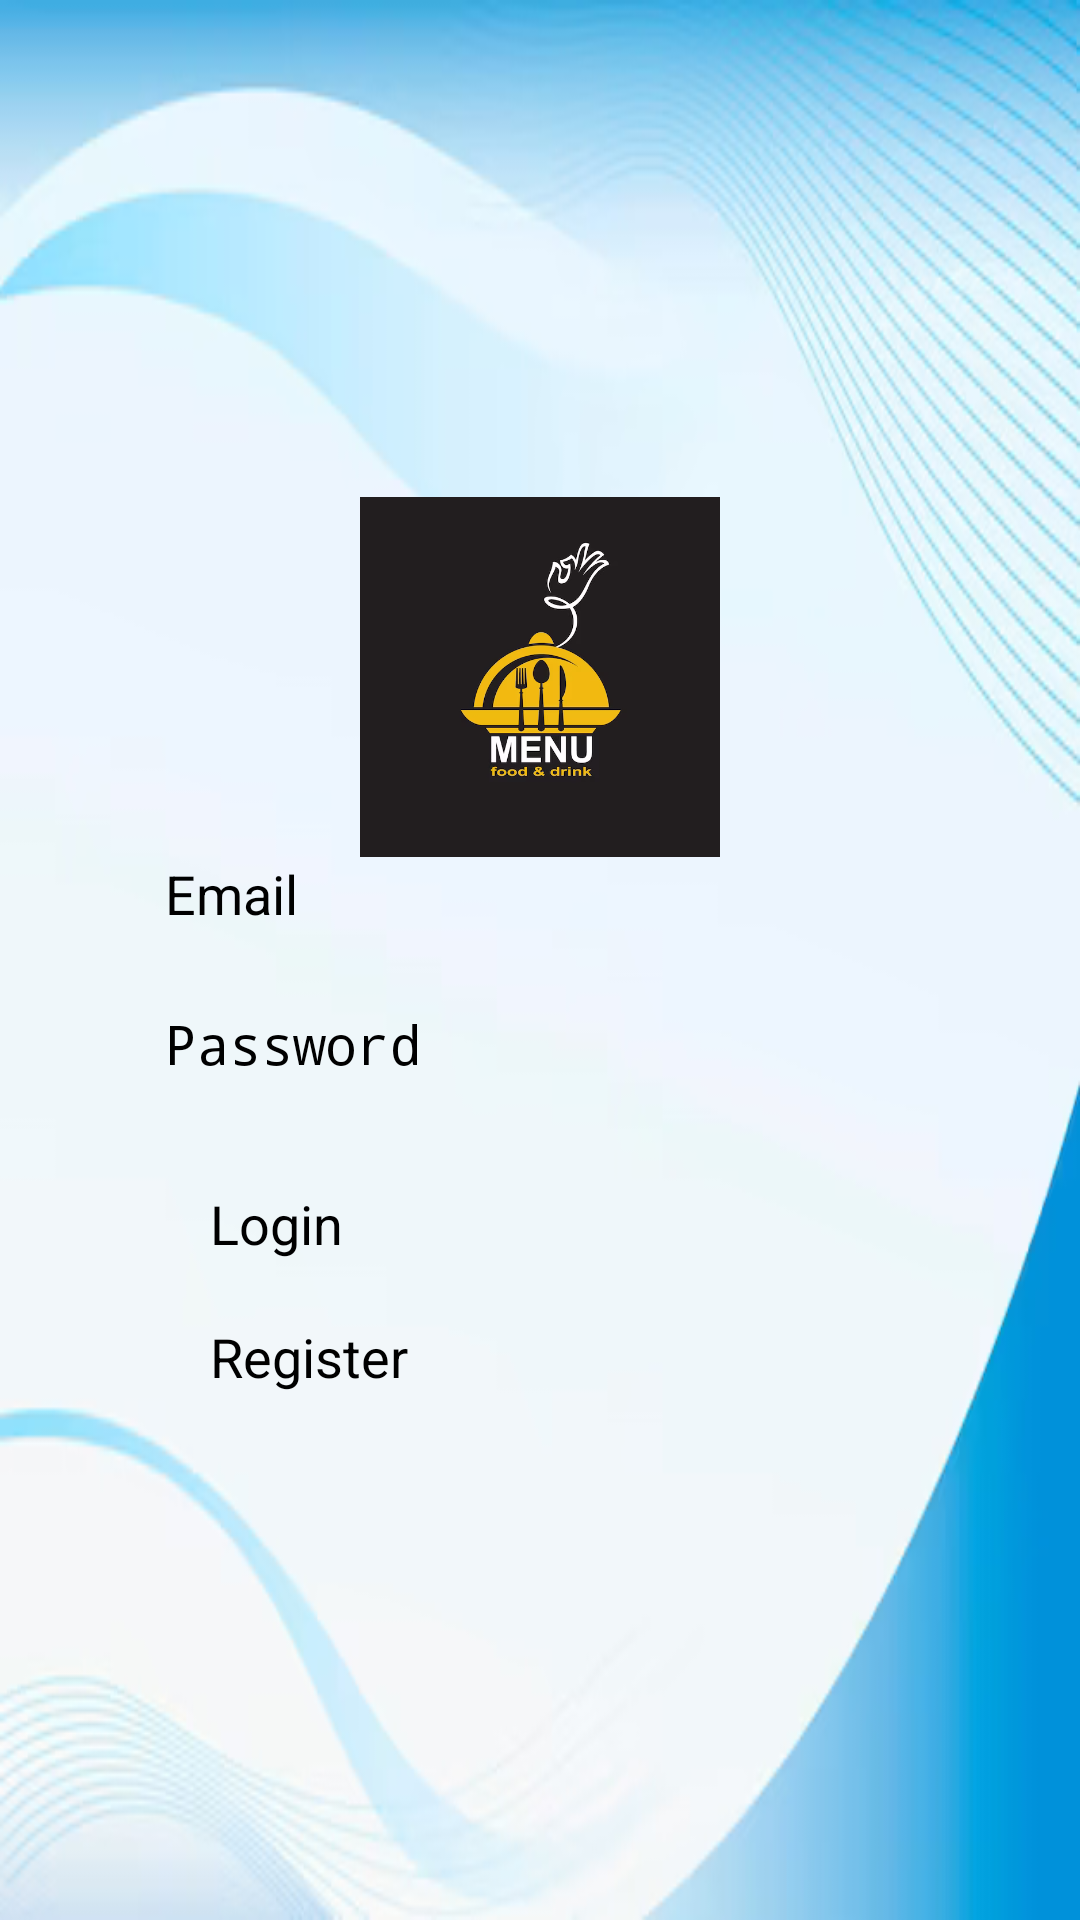

Here is an Android app screen rendered from its layout file. Give the layout XML and the strings, colors and styles it references.
<!-- AndroidManifest.xml: application theme Theme.Modul7revisi -->
<!-- res/layout/activity_login.xml -->
<?xml version="1.0" encoding="utf-8"?>
<LinearLayout xmlns:android="http://schemas.android.com/apk/res/android"
    xmlns:app="http://schemas.android.com/apk/res-auto"
    xmlns:tools="http://schemas.android.com/tools"
    android:layout_width="match_parent"
    android:layout_height="match_parent"
    tools:context=".LoginActivity"
    android:orientation="vertical"
    android:gravity="center"
    android:background="@drawable/blues"
    android:layout_marginBottom="20dp">
    <ImageView
        android:layout_width="120dp"
        android:layout_height="120dp"
        android:src="@drawable/logo"/>
    <EditText
        style="@style/EditTextLogin"
        android:id="@+id/EditUsernameLogin"
        android:hint="Email"
        android:textColor="@color/black"
        android:inputType="textEmailAddress"/>
    <EditText
        style="@style/EditTextLogin"
        android:id="@+id/EditPasswordLogin"
        android:hint="Password"
        android:textColor="@color/black"
        android:inputType="textPassword"/>
    <Button
        android:id="@+id/btnLogin"
        style="@style/BtnLogin"
        android:text="Login"
        android:backgroundTint="@color/green"/>
    <Button
        android:id="@+id/btnregister"
        style="@style/BtnLogin"
        android:text="Register"
        android:backgroundTint="@color/green"/>
</LinearLayout>
<!-- resources referenced by this layout -->
<resources>
  <!-- drawable blues: png bitmap (drawable, 93210 bytes) -->
  <!-- drawable logo: png bitmap (drawable, 63444 bytes) -->
  <style name="BtnLogin">
          <item name="android:layout_width">220dp</item>
          <item name="android:layout_height">wrap_content</item>
          <item name="android:textColor">@color/black</item>
          <item name="android:textSize">18dp</item>
          <item name="android:layout_margin">10dp</item>
          <item name="backgroundTint">@color/green</item>
      </style>
  <style name="EditTextLogin">
          <item name="android:layout_height">50dp</item>
          <item name="android:layout_width">250dp</item>
          <item name="android:drawablePadding">10dp</item>
          <item name="android:textColor">@color/black</item>
          <item name="android:textSize">18dp</item>
      </style>
  <style name="Theme.Modul7revisi" parent="Theme.MaterialComponents.DayNight.DarkActionBar">
          
          <item name="colorPrimary">@color/purple_200</item>
          <item name="colorPrimaryVariant">@color/purple_700</item>
          <item name="colorOnPrimary">@color/black</item>
          
          <item name="colorSecondary">@color/teal_200</item>
          <item name="colorSecondaryVariant">@color/teal_200</item>
          <item name="colorOnSecondary">@color/black</item>
          
          <item name="android:statusBarColor">?attr/colorPrimaryVariant</item>
          
      </style>
  <!-- not gathered from this repository: default colours our renderer supplied (Android Studio template values) -->
  <color name="purple_200">#FFBB86FC</color>
  <color name="purple_700">#FF3700B3</color>
  <color name="teal_200">#FF03DAC5</color>
  <color name="black">#FF000000</color>
</resources>
